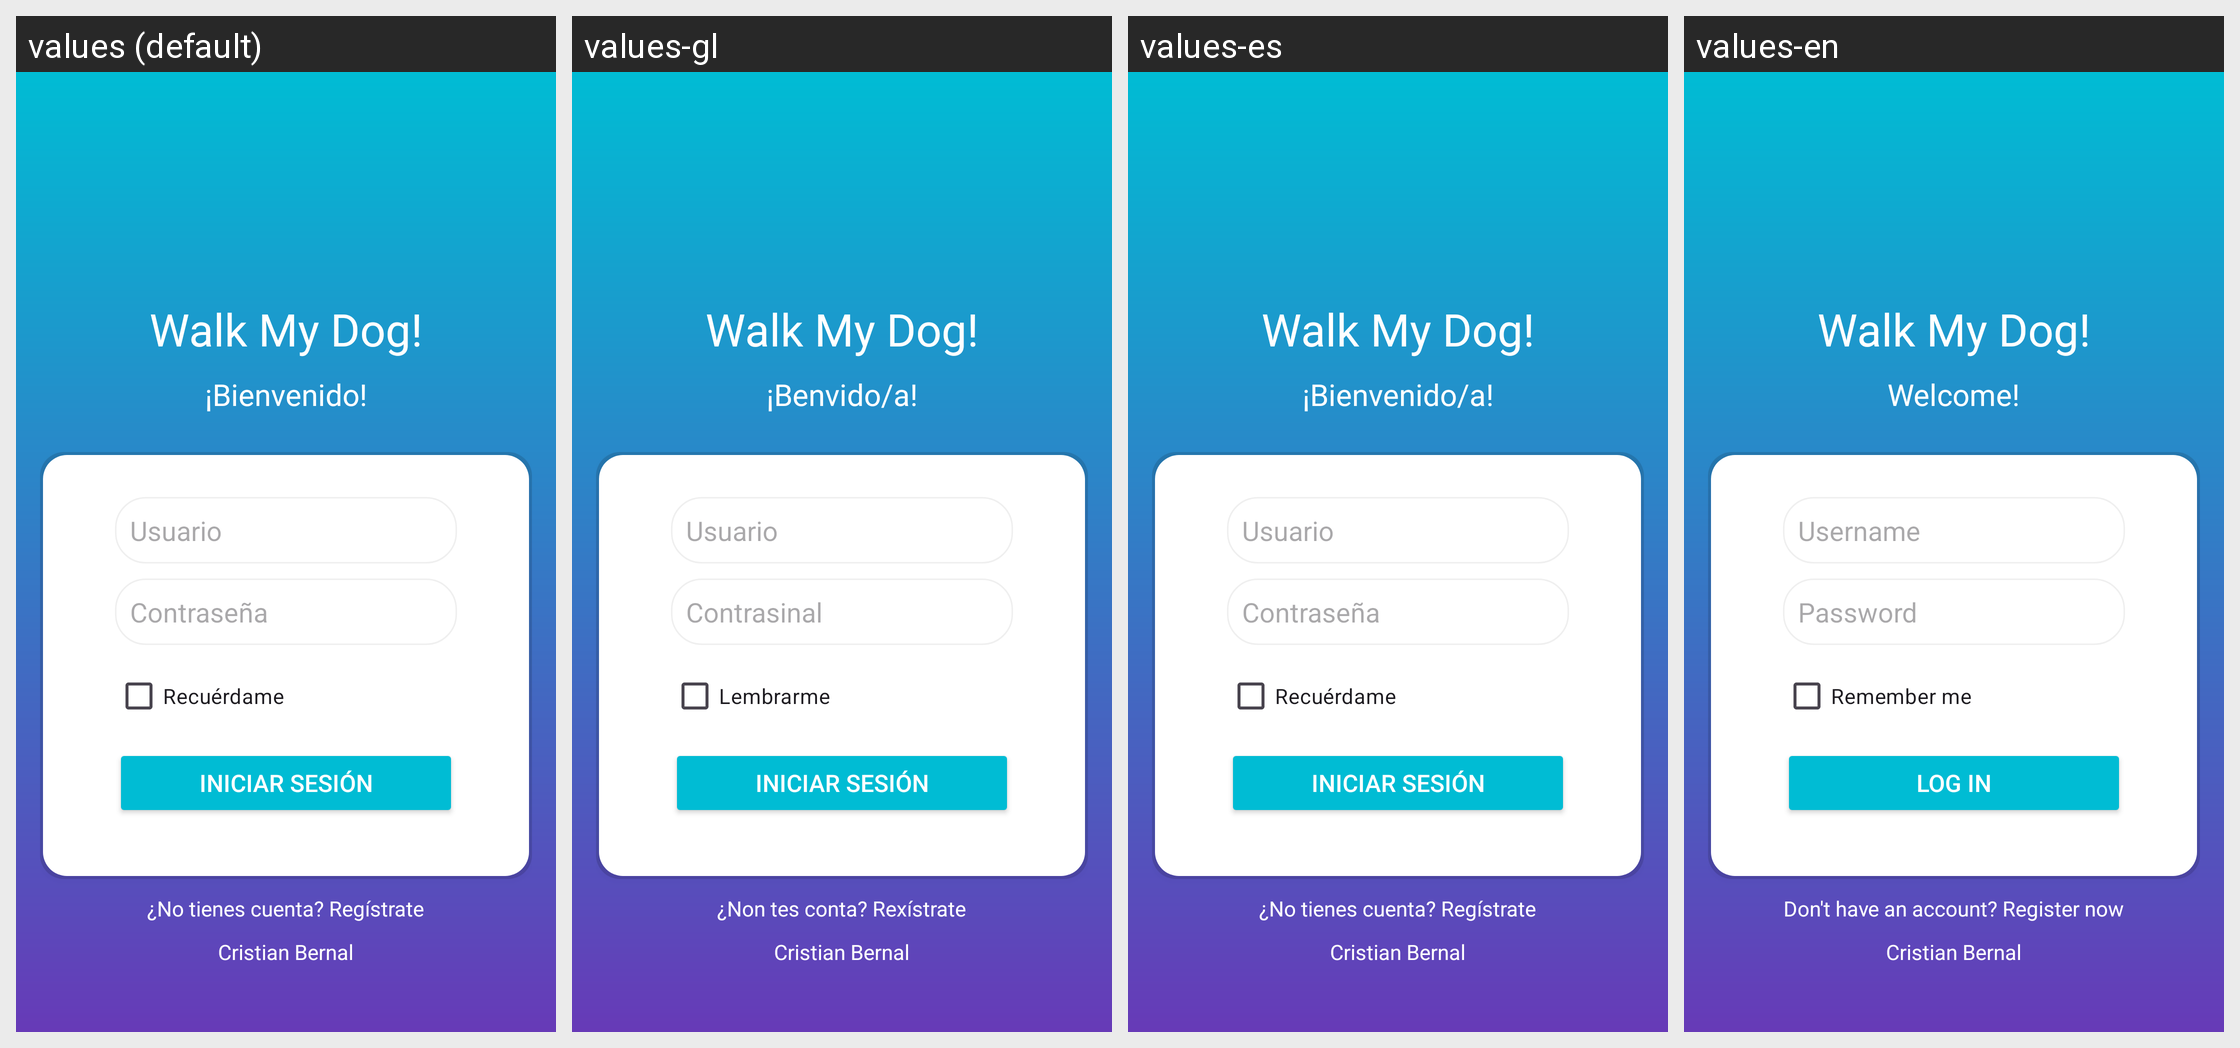

Translations of the strings shown on this Android screen, per locale in the grid:
Android screen res/layout/activity_login.xml rendered under 4 locales, left to right: values (default), values-gl, values-es, values-en. Device: Nexus 5 (rendered at 1080×1920; each locale shown at half size, 540×960, under a caption strip naming it); theme Theme.ProyectoFinal.
Strings drawn on this screen, with the default value and each locale's value (text and hints the layout hard-codes, and strings that could not be matched under every locale, appear in the picture but are not listed):

app_name
  values: Walk My Dog!
  values-gl: Walk My Dog!
  values-es: Walk My Dog!
  values-en: Walk My Dog!

bienvenido_message
  values: ¡Bienvenido!
  values-gl: ¡Benvido/a!
  values-es: ¡Bienvenido/a!
  values-en: Welcome!

usuario
  values: Usuario
  values-gl: Usuario
  values-es: Usuario
  values-en: Username

pass
  values: Contraseña
  values-gl: Contrasinal
  values-es: Contraseña
  values-en: Password

recordar
  values: Recuérdame
  values-gl: Lembrarme
  values-es: Recuérdame
  values-en: Remember me

iniciar_sesion_button
  values: Iniciar sesión
  values-gl: Iniciar sesión
  values-es: Iniciar sesión
  values-en: Log in

registrarse
  values: ¿No tienes cuenta? Regístrate
  values-gl: ¿Non tes conta? Rexístrate
  values-es: ¿No tienes cuenta? Regístrate
  values-en: Don't have an account? Register now

appBy
  values: Cristian Bernal
  values-gl: Cristian Bernal
  values-es: Cristian Bernal
  values-en: Cristian Bernal
